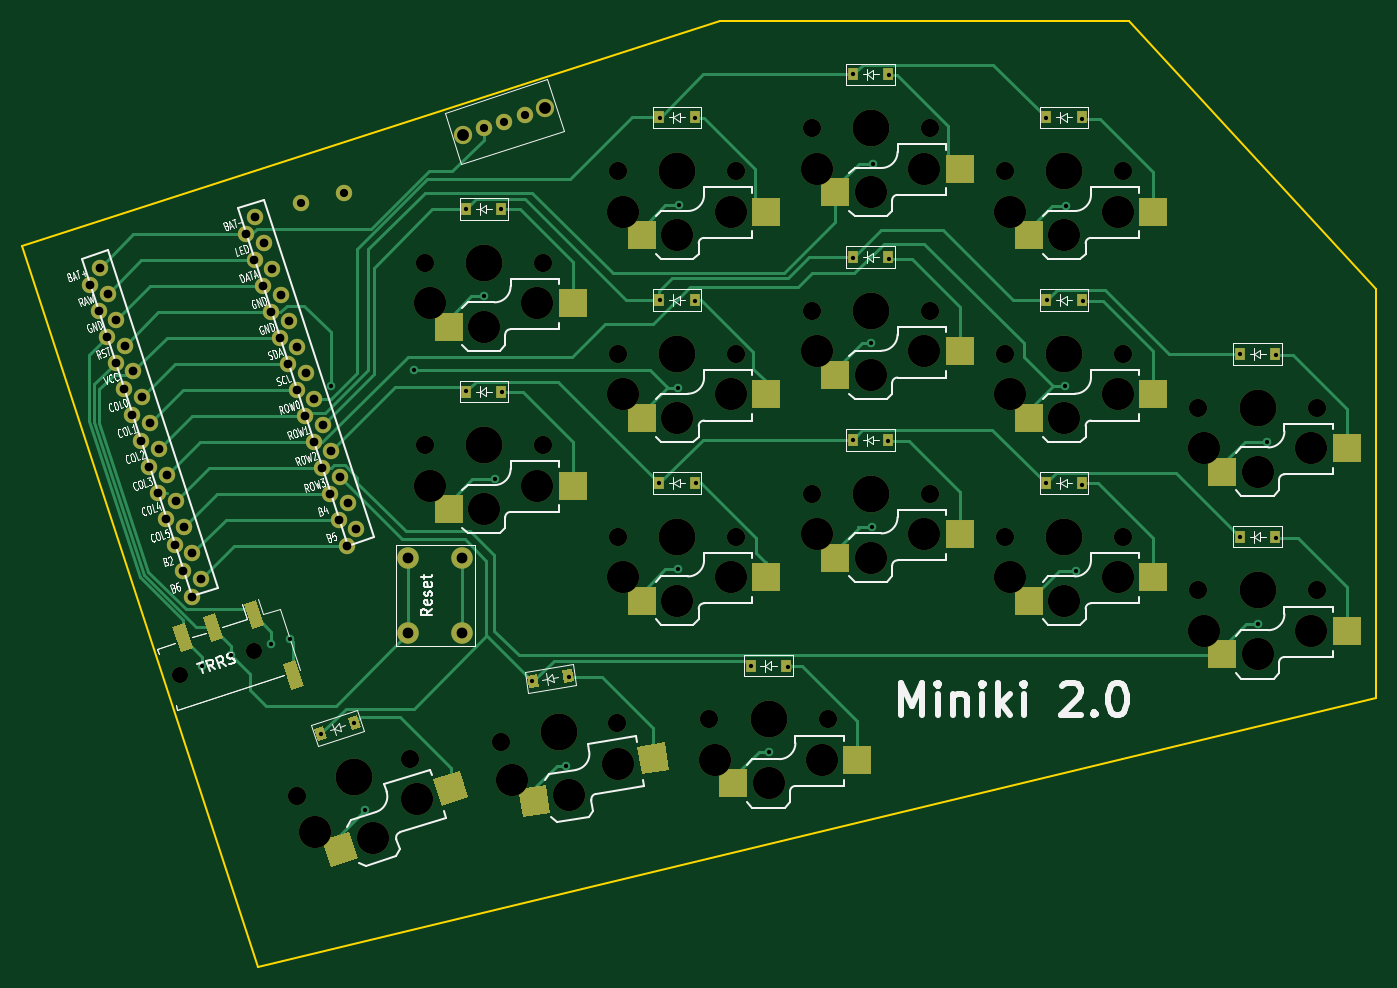
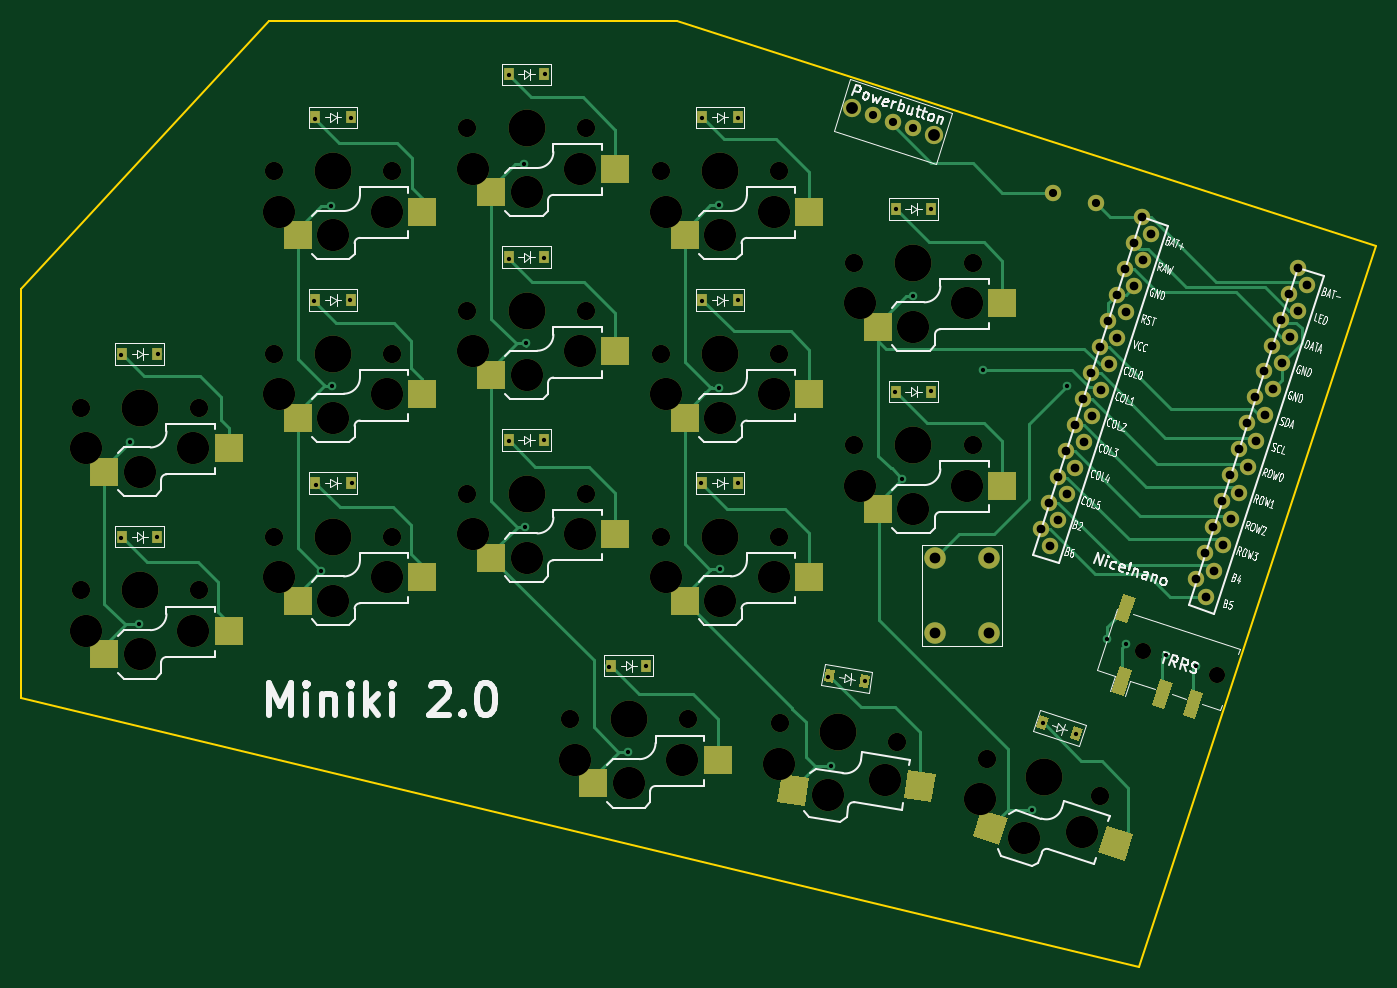
Circuit board: 11 layer files. Board 126.0 x 88.0 mm.
- bottom_copper: miniki v2-B_Cu.gbr (27286 bytes)
- bottom_mask: miniki v2-B_Mask.gbr (8852 bytes)
- paste: miniki v2-B_Paste.gbr (5781 bytes)
- bottom_silk: miniki v2-B_SilkS.gbr (55570 bytes)
- outline: miniki v2-Edge_Cuts.gbr (788 bytes)
- top_copper: miniki v2-F_Cu.gbr (27370 bytes)
- top_mask: miniki v2-F_Mask.gbr (9016 bytes)
- paste: miniki v2-F_Paste.gbr (5785 bytes)
- top_silk: miniki v2-F_SilkS.gbr (51824 bytes)
- drill: miniki v2-NPTH.drl (1752 bytes)
- drill: miniki v2-PTH.drl (1945 bytes)

=== bottom_copper: miniki v2-B_Cu.gbr (27286 bytes, source omitted) ===
=== bottom_mask: miniki v2-B_Mask.gbr (8852 bytes, source omitted) ===
=== paste: miniki v2-B_Paste.gbr ===
%TF.GenerationSoftware,KiCad,Pcbnew,(5.1.8)-1*%
%TF.CreationDate,2021-08-08T13:00:58+02:00*%
%TF.ProjectId,miniki v2,6d696e69-6b69-4207-9632-2e6b69636164,rev?*%
%TF.SameCoordinates,Original*%
%TF.FileFunction,Paste,Bot*%
%TF.FilePolarity,Positive*%
%FSLAX46Y46*%
G04 Gerber Fmt 4.6, Leading zero omitted, Abs format (unit mm)*
G04 Created by KiCad (PCBNEW (5.1.8)-1) date 2021-08-08 13:00:58*
%MOMM*%
%LPD*%
G01*
G04 APERTURE LIST*
%ADD10R,0.900000X1.200000*%
%ADD11C,1.524000*%
%ADD12C,2.000000*%
%ADD13R,2.600000X2.600000*%
%ADD14C,0.100000*%
G04 APERTURE END LIST*
D10*
%TO.C,D18*%
X140350000Y-102000000D03*
X143650000Y-102000000D03*
%TD*%
%TO.C,D17*%
X140350000Y-85000000D03*
X143650000Y-85000000D03*
%TD*%
%TO.C,D15*%
X122350000Y-97000000D03*
X125650000Y-97000000D03*
%TD*%
%TO.C,D14*%
X122350000Y-80000000D03*
X125650000Y-80000000D03*
%TD*%
%TO.C,D13*%
X122350000Y-63000000D03*
X125650000Y-63000000D03*
%TD*%
%TO.C,D12*%
X94850000Y-114000000D03*
X98150000Y-114000000D03*
%TD*%
%TO.C,D11*%
X104350000Y-93000000D03*
X107650000Y-93000000D03*
%TD*%
%TO.C,D10*%
X104350000Y-76000000D03*
X107650000Y-76000000D03*
%TD*%
D11*
%TO.C,U1*%
X33393525Y-78586180D03*
X47887626Y-73876761D03*
X48756656Y-72259039D03*
X34262555Y-76968458D03*
X48672529Y-76292444D03*
X49457433Y-78708128D03*
X50242336Y-81123811D03*
X51027239Y-83539495D03*
X51812142Y-85955178D03*
X52597045Y-88370862D03*
X53381948Y-90786545D03*
X54166852Y-93202229D03*
X54951755Y-95617913D03*
X55736658Y-98033596D03*
X56521561Y-100449280D03*
X57306464Y-102864963D03*
X42812363Y-107574382D03*
X42027460Y-105158699D03*
X41242557Y-102743015D03*
X40457653Y-100327332D03*
X39672750Y-97911648D03*
X38887847Y-95495964D03*
X38102944Y-93080281D03*
X37318041Y-90664597D03*
X36533138Y-88248914D03*
X35748234Y-85833230D03*
X34963331Y-83417547D03*
X34178428Y-81001863D03*
X49522538Y-74680903D03*
X50307441Y-77096586D03*
X51092344Y-79512270D03*
X51877248Y-81927953D03*
X52662151Y-84343637D03*
X53447054Y-86759320D03*
X54231957Y-89175004D03*
X55016860Y-91590687D03*
X55801763Y-94006371D03*
X56586667Y-96422055D03*
X57371570Y-98837738D03*
X58156473Y-101253422D03*
X43681393Y-105956660D03*
X42896490Y-103540977D03*
X42111586Y-101125293D03*
X41326683Y-98709610D03*
X40541780Y-96293926D03*
X39756877Y-93878243D03*
X38971974Y-91462559D03*
X38187071Y-89046875D03*
X37402167Y-86631192D03*
X36617264Y-84215508D03*
X35832361Y-81799825D03*
X35047458Y-79384141D03*
%TD*%
D12*
%TO.C,Reset1*%
X63000000Y-104000000D03*
X68000000Y-104000000D03*
X68000000Y-111000000D03*
X63000000Y-111000000D03*
%TD*%
D11*
%TO.C,Power1*%
X73804226Y-62763932D03*
X71902113Y-63381966D03*
X70000000Y-64000000D03*
%TD*%
D13*
%TO.C,K18*%
X145275000Y-112950000D03*
X133725000Y-110750000D03*
%TD*%
%TO.C,K17*%
X145275000Y-95950000D03*
X133725000Y-93750000D03*
%TD*%
%TO.C,K15*%
X127275000Y-107950000D03*
X115725000Y-105750000D03*
%TD*%
%TO.C,K14*%
X127275000Y-90950000D03*
X115725000Y-88750000D03*
%TD*%
%TO.C,K13*%
X127275000Y-73950000D03*
X115725000Y-71750000D03*
%TD*%
%TO.C,K12*%
X99775000Y-124950000D03*
X88225000Y-122750000D03*
%TD*%
%TO.C,K11*%
X109275000Y-103950000D03*
X97725000Y-101750000D03*
%TD*%
%TO.C,K10*%
X109275000Y-86950000D03*
X97725000Y-84750000D03*
%TD*%
%TO.C,K9*%
X109275000Y-69950000D03*
X97725000Y-67750000D03*
%TD*%
D14*
%TO.C,K8*%
G36*
X80084834Y-127051783D02*
G01*
X79678104Y-124483793D01*
X82246094Y-124077063D01*
X82652824Y-126645053D01*
X80084834Y-127051783D01*
G37*
G36*
X68332878Y-126685686D02*
G01*
X67926148Y-124117696D01*
X70494138Y-123710966D01*
X70900868Y-126278956D01*
X68332878Y-126685686D01*
G37*
%TD*%
D13*
%TO.C,K7*%
X91275000Y-107950000D03*
X79725000Y-105750000D03*
%TD*%
%TO.C,K6*%
X91275000Y-90950000D03*
X79725000Y-88750000D03*
%TD*%
%TO.C,K5*%
X91275000Y-73950000D03*
X79725000Y-71750000D03*
%TD*%
D14*
%TO.C,K4*%
G36*
X62018710Y-130684852D02*
G01*
X61215265Y-128212105D01*
X63688012Y-127408660D01*
X64491457Y-129881407D01*
X62018710Y-130684852D01*
G37*
G36*
X50354170Y-132161674D02*
G01*
X49550725Y-129688927D01*
X52023472Y-128885482D01*
X52826917Y-131358229D01*
X50354170Y-132161674D01*
G37*
%TD*%
D13*
%TO.C,K2*%
X73275000Y-99450000D03*
X61725000Y-97250000D03*
%TD*%
%TO.C,K1*%
X73275000Y-82450000D03*
X61725000Y-80250000D03*
%TD*%
D14*
%TO.C,J1*%
G36*
X50092549Y-110067326D02*
G01*
X49320007Y-107689685D01*
X50461275Y-107318864D01*
X51233817Y-109696505D01*
X50092549Y-110067326D01*
G37*
G36*
X50457733Y-116783175D02*
G01*
X49685191Y-114405534D01*
X50826459Y-114034713D01*
X51599001Y-116412354D01*
X50457733Y-116783175D01*
G37*
G36*
X46653507Y-118019243D02*
G01*
X45880965Y-115641602D01*
X47022233Y-115270781D01*
X47794775Y-117648422D01*
X46653507Y-118019243D01*
G37*
G36*
X43800338Y-118946294D02*
G01*
X43027796Y-116568653D01*
X44169064Y-116197832D01*
X44941606Y-118575473D01*
X43800338Y-118946294D01*
G37*
%TD*%
D10*
%TO.C,D9*%
X104350000Y-59000000D03*
X107650000Y-59000000D03*
%TD*%
D14*
%TO.C,D8*%
G36*
X74219715Y-116121126D02*
G01*
X74031994Y-114935900D01*
X74920913Y-114795108D01*
X75108634Y-115980334D01*
X74219715Y-116121126D01*
G37*
G36*
X77479087Y-115604892D02*
G01*
X77291366Y-114419666D01*
X78180285Y-114278874D01*
X78368006Y-115464100D01*
X77479087Y-115604892D01*
G37*
%TD*%
D10*
%TO.C,D7*%
X86350000Y-97000000D03*
X89650000Y-97000000D03*
%TD*%
%TO.C,D6*%
X86350000Y-80000000D03*
X89650000Y-80000000D03*
%TD*%
%TO.C,D5*%
X86350000Y-63000000D03*
X89650000Y-63000000D03*
%TD*%
D14*
%TO.C,D4*%
G36*
X54588192Y-121019570D02*
G01*
X54217371Y-119878302D01*
X55073322Y-119600186D01*
X55444143Y-120741454D01*
X54588192Y-121019570D01*
G37*
G36*
X57726678Y-119999814D02*
G01*
X57355857Y-118858546D01*
X58211808Y-118580430D01*
X58582629Y-119721698D01*
X57726678Y-119999814D01*
G37*
%TD*%
D10*
%TO.C,D2*%
X68350000Y-88500000D03*
X71650000Y-88500000D03*
%TD*%
%TO.C,D1*%
X68350000Y-71500000D03*
X71650000Y-71500000D03*
%TD*%
M02*

=== bottom_silk: miniki v2-B_SilkS.gbr (55570 bytes, source omitted) ===
=== outline: miniki v2-Edge_Cuts.gbr ===
%TF.GenerationSoftware,KiCad,Pcbnew,(5.1.8)-1*%
%TF.CreationDate,2021-08-08T13:00:59+02:00*%
%TF.ProjectId,miniki v2,6d696e69-6b69-4207-9632-2e6b69636164,rev?*%
%TF.SameCoordinates,Original*%
%TF.FileFunction,Profile,NP*%
%FSLAX46Y46*%
G04 Gerber Fmt 4.6, Leading zero omitted, Abs format (unit mm)*
G04 Created by KiCad (PCBNEW (5.1.8)-1) date 2021-08-08 13:00:59*
%MOMM*%
%LPD*%
G01*
G04 APERTURE LIST*
%TA.AperFunction,Profile*%
%ADD10C,0.150000*%
%TD*%
G04 APERTURE END LIST*
D10*
X130000000Y-54000000D02*
X92000000Y-54000000D01*
X153000000Y-79000000D02*
X130000000Y-54000000D01*
X153000000Y-117000000D02*
X153000000Y-79000000D01*
X49000000Y-142000000D02*
X153000000Y-117000000D01*
X27000000Y-75000000D02*
X49000000Y-142000000D01*
X92000000Y-54000000D02*
X27000000Y-75000000D01*
M02*

=== top_copper: miniki v2-F_Cu.gbr (27370 bytes, source omitted) ===
=== top_mask: miniki v2-F_Mask.gbr (9016 bytes, source omitted) ===
=== paste: miniki v2-F_Paste.gbr ===
%TF.GenerationSoftware,KiCad,Pcbnew,(5.1.8)-1*%
%TF.CreationDate,2021-08-08T13:00:58+02:00*%
%TF.ProjectId,miniki v2,6d696e69-6b69-4207-9632-2e6b69636164,rev?*%
%TF.SameCoordinates,Original*%
%TF.FileFunction,Paste,Top*%
%TF.FilePolarity,Positive*%
%FSLAX46Y46*%
G04 Gerber Fmt 4.6, Leading zero omitted, Abs format (unit mm)*
G04 Created by KiCad (PCBNEW (5.1.8)-1) date 2021-08-08 13:00:58*
%MOMM*%
%LPD*%
G01*
G04 APERTURE LIST*
%ADD10R,0.900000X1.200000*%
%ADD11C,1.524000*%
%ADD12C,2.000000*%
%ADD13R,2.600000X2.600000*%
%ADD14C,0.100000*%
G04 APERTURE END LIST*
D10*
%TO.C,D18*%
X143650000Y-102000000D03*
X140350000Y-102000000D03*
%TD*%
%TO.C,D17*%
X143650000Y-85000000D03*
X140350000Y-85000000D03*
%TD*%
%TO.C,D15*%
X125650000Y-97000000D03*
X122350000Y-97000000D03*
%TD*%
%TO.C,D14*%
X125650000Y-80000000D03*
X122350000Y-80000000D03*
%TD*%
%TO.C,D13*%
X125650000Y-63000000D03*
X122350000Y-63000000D03*
%TD*%
%TO.C,D12*%
X98150000Y-114000000D03*
X94850000Y-114000000D03*
%TD*%
%TO.C,D11*%
X107650000Y-93000000D03*
X104350000Y-93000000D03*
%TD*%
%TO.C,D10*%
X107650000Y-76000000D03*
X104350000Y-76000000D03*
%TD*%
D11*
%TO.C,U1*%
X33393525Y-78586180D03*
X47887626Y-73876761D03*
X48756656Y-72259039D03*
X34262555Y-76968458D03*
X48672529Y-76292444D03*
X49457433Y-78708128D03*
X50242336Y-81123811D03*
X51027239Y-83539495D03*
X51812142Y-85955178D03*
X52597045Y-88370862D03*
X53381948Y-90786545D03*
X54166852Y-93202229D03*
X54951755Y-95617913D03*
X55736658Y-98033596D03*
X56521561Y-100449280D03*
X57306464Y-102864963D03*
X42812363Y-107574382D03*
X42027460Y-105158699D03*
X41242557Y-102743015D03*
X40457653Y-100327332D03*
X39672750Y-97911648D03*
X38887847Y-95495964D03*
X38102944Y-93080281D03*
X37318041Y-90664597D03*
X36533138Y-88248914D03*
X35748234Y-85833230D03*
X34963331Y-83417547D03*
X34178428Y-81001863D03*
X49522538Y-74680903D03*
X50307441Y-77096586D03*
X51092344Y-79512270D03*
X51877248Y-81927953D03*
X52662151Y-84343637D03*
X53447054Y-86759320D03*
X54231957Y-89175004D03*
X55016860Y-91590687D03*
X55801763Y-94006371D03*
X56586667Y-96422055D03*
X57371570Y-98837738D03*
X58156473Y-101253422D03*
X43681393Y-105956660D03*
X42896490Y-103540977D03*
X42111586Y-101125293D03*
X41326683Y-98709610D03*
X40541780Y-96293926D03*
X39756877Y-93878243D03*
X38971974Y-91462559D03*
X38187071Y-89046875D03*
X37402167Y-86631192D03*
X36617264Y-84215508D03*
X35832361Y-81799825D03*
X35047458Y-79384141D03*
%TD*%
D12*
%TO.C,Reset1*%
X63000000Y-104000000D03*
X68000000Y-104000000D03*
X68000000Y-111000000D03*
X63000000Y-111000000D03*
%TD*%
D11*
%TO.C,Power1*%
X73804226Y-62763932D03*
X71902113Y-63381966D03*
X70000000Y-64000000D03*
%TD*%
D13*
%TO.C,K18*%
X138725000Y-112950000D03*
X150275000Y-110750000D03*
%TD*%
%TO.C,K17*%
X138725000Y-95950000D03*
X150275000Y-93750000D03*
%TD*%
%TO.C,K15*%
X120725000Y-107950000D03*
X132275000Y-105750000D03*
%TD*%
%TO.C,K14*%
X120725000Y-90950000D03*
X132275000Y-88750000D03*
%TD*%
%TO.C,K13*%
X120725000Y-73950000D03*
X132275000Y-71750000D03*
%TD*%
%TO.C,K12*%
X93225000Y-124950000D03*
X104775000Y-122750000D03*
%TD*%
%TO.C,K11*%
X102725000Y-103950000D03*
X114275000Y-101750000D03*
%TD*%
%TO.C,K10*%
X102725000Y-86950000D03*
X114275000Y-84750000D03*
%TD*%
%TO.C,K9*%
X102725000Y-69950000D03*
X114275000Y-67750000D03*
%TD*%
D14*
%TO.C,K8*%
G36*
X73615476Y-128076428D02*
G01*
X73208746Y-125508438D01*
X75776736Y-125101708D01*
X76183466Y-127669698D01*
X73615476Y-128076428D01*
G37*
G36*
X84679120Y-124096696D02*
G01*
X84272390Y-121528706D01*
X86840380Y-121121976D01*
X87247110Y-123689966D01*
X84679120Y-124096696D01*
G37*
%TD*%
D13*
%TO.C,K7*%
X84725000Y-107950000D03*
X96275000Y-105750000D03*
%TD*%
%TO.C,K6*%
X84725000Y-90950000D03*
X96275000Y-88750000D03*
%TD*%
%TO.C,K5*%
X84725000Y-73950000D03*
X96275000Y-71750000D03*
%TD*%
D14*
%TO.C,K4*%
G36*
X55789290Y-132708913D02*
G01*
X54985845Y-130236166D01*
X57458592Y-129432721D01*
X58262037Y-131905468D01*
X55789290Y-132708913D01*
G37*
G36*
X66094155Y-127047442D02*
G01*
X65290710Y-124574695D01*
X67763457Y-123771250D01*
X68566902Y-126243997D01*
X66094155Y-127047442D01*
G37*
%TD*%
D13*
%TO.C,K2*%
X66725000Y-99450000D03*
X78275000Y-97250000D03*
%TD*%
%TO.C,K1*%
X66725000Y-82450000D03*
X78275000Y-80250000D03*
%TD*%
D14*
%TO.C,J1*%
G36*
X41791727Y-112764426D02*
G01*
X41019185Y-110386785D01*
X42160453Y-110015964D01*
X42932995Y-112393605D01*
X41791727Y-112764426D01*
G37*
G36*
X44644897Y-111837375D02*
G01*
X43872355Y-109459734D01*
X45013623Y-109088913D01*
X45786165Y-111466554D01*
X44644897Y-111837375D01*
G37*
G36*
X48449123Y-110601307D02*
G01*
X47676581Y-108223666D01*
X48817849Y-107852845D01*
X49590391Y-110230486D01*
X48449123Y-110601307D01*
G37*
G36*
X52101159Y-116249193D02*
G01*
X51328617Y-113871552D01*
X52469885Y-113500731D01*
X53242427Y-115878372D01*
X52101159Y-116249193D01*
G37*
%TD*%
D10*
%TO.C,D9*%
X107650000Y-59000000D03*
X104350000Y-59000000D03*
%TD*%
D14*
%TO.C,D8*%
G36*
X77479087Y-115604892D02*
G01*
X77291366Y-114419666D01*
X78180285Y-114278874D01*
X78368006Y-115464100D01*
X77479087Y-115604892D01*
G37*
G36*
X74219715Y-116121126D02*
G01*
X74031994Y-114935900D01*
X74920913Y-114795108D01*
X75108634Y-115980334D01*
X74219715Y-116121126D01*
G37*
%TD*%
D10*
%TO.C,D7*%
X89650000Y-97000000D03*
X86350000Y-97000000D03*
%TD*%
%TO.C,D6*%
X89650000Y-80000000D03*
X86350000Y-80000000D03*
%TD*%
%TO.C,D5*%
X89650000Y-63000000D03*
X86350000Y-63000000D03*
%TD*%
D14*
%TO.C,D4*%
G36*
X57726678Y-119999814D02*
G01*
X57355857Y-118858546D01*
X58211808Y-118580430D01*
X58582629Y-119721698D01*
X57726678Y-119999814D01*
G37*
G36*
X54588192Y-121019570D02*
G01*
X54217371Y-119878302D01*
X55073322Y-119600186D01*
X55444143Y-120741454D01*
X54588192Y-121019570D01*
G37*
%TD*%
D10*
%TO.C,D2*%
X71650000Y-88500000D03*
X68350000Y-88500000D03*
%TD*%
%TO.C,D1*%
X71650000Y-71500000D03*
X68350000Y-71500000D03*
%TD*%
M02*

=== top_silk: miniki v2-F_SilkS.gbr (51824 bytes, source omitted) ===
=== drill: miniki v2-NPTH.drl ===
M48
; DRILL file {KiCad (5.1.8)-1} date 08/08/21 13:01:02
; FORMAT={2:4/ absolute / inch / suppress leading zeros}
; #@! TF.CreationDate,2021-08-08T13:01:02+02:00
; #@! TF.GenerationSoftware,Kicad,Pcbnew,(5.1.8)-1
; #@! TF.FileFunction,NonPlated,1,2,NPTH
FMAT,2
INCH,TZ
T1C0.0433
T2C0.0591
T3C0.0670
T4C0.1181
T5C0.1350
%
G90
G05
T1
X26810Y-25440
X29806Y-24467
T2
X16438Y-45228
X19153Y-44346
T3
X35827Y-46850
X40157Y-46850
X28176Y-47662
X32454Y-46984
X20736Y-49646
X24855Y-48307
X32480Y-33465
X36811Y-33465
X32480Y-40157
X36811Y-40157
X53740Y-42126
X58071Y-42126
X25394Y-36811
X29724Y-36811
X46654Y-40157
X50984Y-40157
X39567Y-31890
X43898Y-31890
X39567Y-25197
X43898Y-25197
X53740Y-35433
X58071Y-35433
X46654Y-26772
X50984Y-26772
X46654Y-33465
X50984Y-33465
X25394Y-30118
X29724Y-30118
X39567Y-38583
X43898Y-38583
X32480Y-26772
X36811Y-26772
T4
X32677Y-34941
X34646Y-35807
X36614Y-34941
X32677Y-41634
X34646Y-42500
X36614Y-41634
X53937Y-43602
X55906Y-44469
X57874Y-43602
X25591Y-38287
X27559Y-39154
X29528Y-38287
X46850Y-41634
X48819Y-42500
X50787Y-41634
X39764Y-33366
X41732Y-34232
X43701Y-33366
X39764Y-26673
X41732Y-27539
X43701Y-26673
X53937Y-36909
X55906Y-37776
X57874Y-36909
X46850Y-28248
X48819Y-29114
X50787Y-28248
X46850Y-34941
X48819Y-35807
X50787Y-34941
X25591Y-31594
X27559Y-32461
X29528Y-31594
X39764Y-40059
X41732Y-40925
X43701Y-40059
X32677Y-28248
X34646Y-29114
X36614Y-28248
X36024Y-48327
X37992Y-49193
X39961Y-48327
X28602Y-49089
X30681Y-49637
X32490Y-48473
X21379Y-50989
X23519Y-51204
X25124Y-49772
T5
X55906Y-35433
X48819Y-26772
X48819Y-33465
X27559Y-30118
X41732Y-38583
X34646Y-26772
X37992Y-46850
X30315Y-47323
X22795Y-48976
X34646Y-33465
X34646Y-40157
X55906Y-42126
X27559Y-36811
X48819Y-40157
X41732Y-31890
X41732Y-25197
T0
M30

=== drill: miniki v2-PTH.drl ===
M48
; DRILL file {KiCad (5.1.8)-1} date 08/08/21 13:01:02
; FORMAT={2:4/ absolute / inch / suppress leading zeros}
; #@! TF.CreationDate,2021-08-08T13:01:02+02:00
; #@! TF.GenerationSoftware,Kicad,Pcbnew,(5.1.8)-1
; #@! TF.FileFunction,Plated,1,2,PTH
FMAT,2
INCH,TZ
T1C0.0157
T2C0.0300
T3C0.0320
T4C0.0394
%
G90
G05
T1
X17224Y-44882
X18307Y-44488
X19783Y-44094
X20472Y-43898
X21590Y-47400
X21949Y-34646
X22810Y-47000
X23210Y-50160
X25000Y-34055
X26900Y-28160
X26900Y-34840
X27560Y-31350
X27970Y-38050
X28209Y-28150
X28230Y-34860
X29340Y-45440
X30580Y-48560
X30680Y-45280
X33990Y-38180
X34000Y-24810
X34000Y-31500
X34660Y-41360
X34670Y-34700
X34700Y-28020
X35310Y-24840
X35310Y-31510
X35330Y-38200
X37340Y-44900
X38010Y-48050
X38700Y-44950
X41070Y-23220
X41080Y-29950
X41080Y-36600
X41740Y-33080
X41780Y-39810
X41820Y-26510
X42370Y-36670
X42390Y-23250
X42390Y-30000
X48140Y-38200
X48170Y-24820
X48190Y-31500
X48850Y-34630
X48900Y-28040
X49260Y-41410
X49460Y-38260
X49480Y-24870
X49520Y-31530
X55250Y-33480
X55270Y-40170
X55930Y-43360
X56260Y-36700
X56570Y-33500
X56570Y-40210
T2
X27559Y-25197
X28308Y-24954
X29057Y-24710
X22441Y-27559
X20866Y-27953
T3
X13147Y-30939
X13456Y-31890
X13489Y-30303
X13765Y-32842
X13798Y-31254
X14074Y-33793
X14107Y-32205
X14383Y-34744
X14416Y-33156
X14692Y-35695
X14725Y-34107
X15001Y-36646
X15034Y-35058
X15310Y-37597
X15343Y-36009
X15619Y-38548
X15652Y-36960
X15928Y-39499
X15961Y-37911
X16237Y-40450
X16270Y-38862
X16546Y-41401
X16579Y-39813
X16855Y-42352
X16888Y-40764
X17197Y-41715
X18853Y-29085
X19162Y-30036
X19196Y-28448
X19471Y-30987
X19497Y-29402
X19780Y-31939
X19806Y-30353
X20089Y-32890
X20115Y-31304
X20398Y-33841
X20424Y-32255
X20707Y-34792
X20733Y-33206
X21017Y-35743
X21042Y-34157
X21326Y-36694
X21351Y-35108
X21635Y-37645
X21660Y-36059
X21944Y-38596
X21969Y-37010
X22253Y-39547
X22278Y-37961
X22562Y-40498
X22587Y-38912
X22896Y-39864
T4
X24803Y-40945
X24803Y-43701
X26772Y-40945
X26772Y-43701
T0
M30

